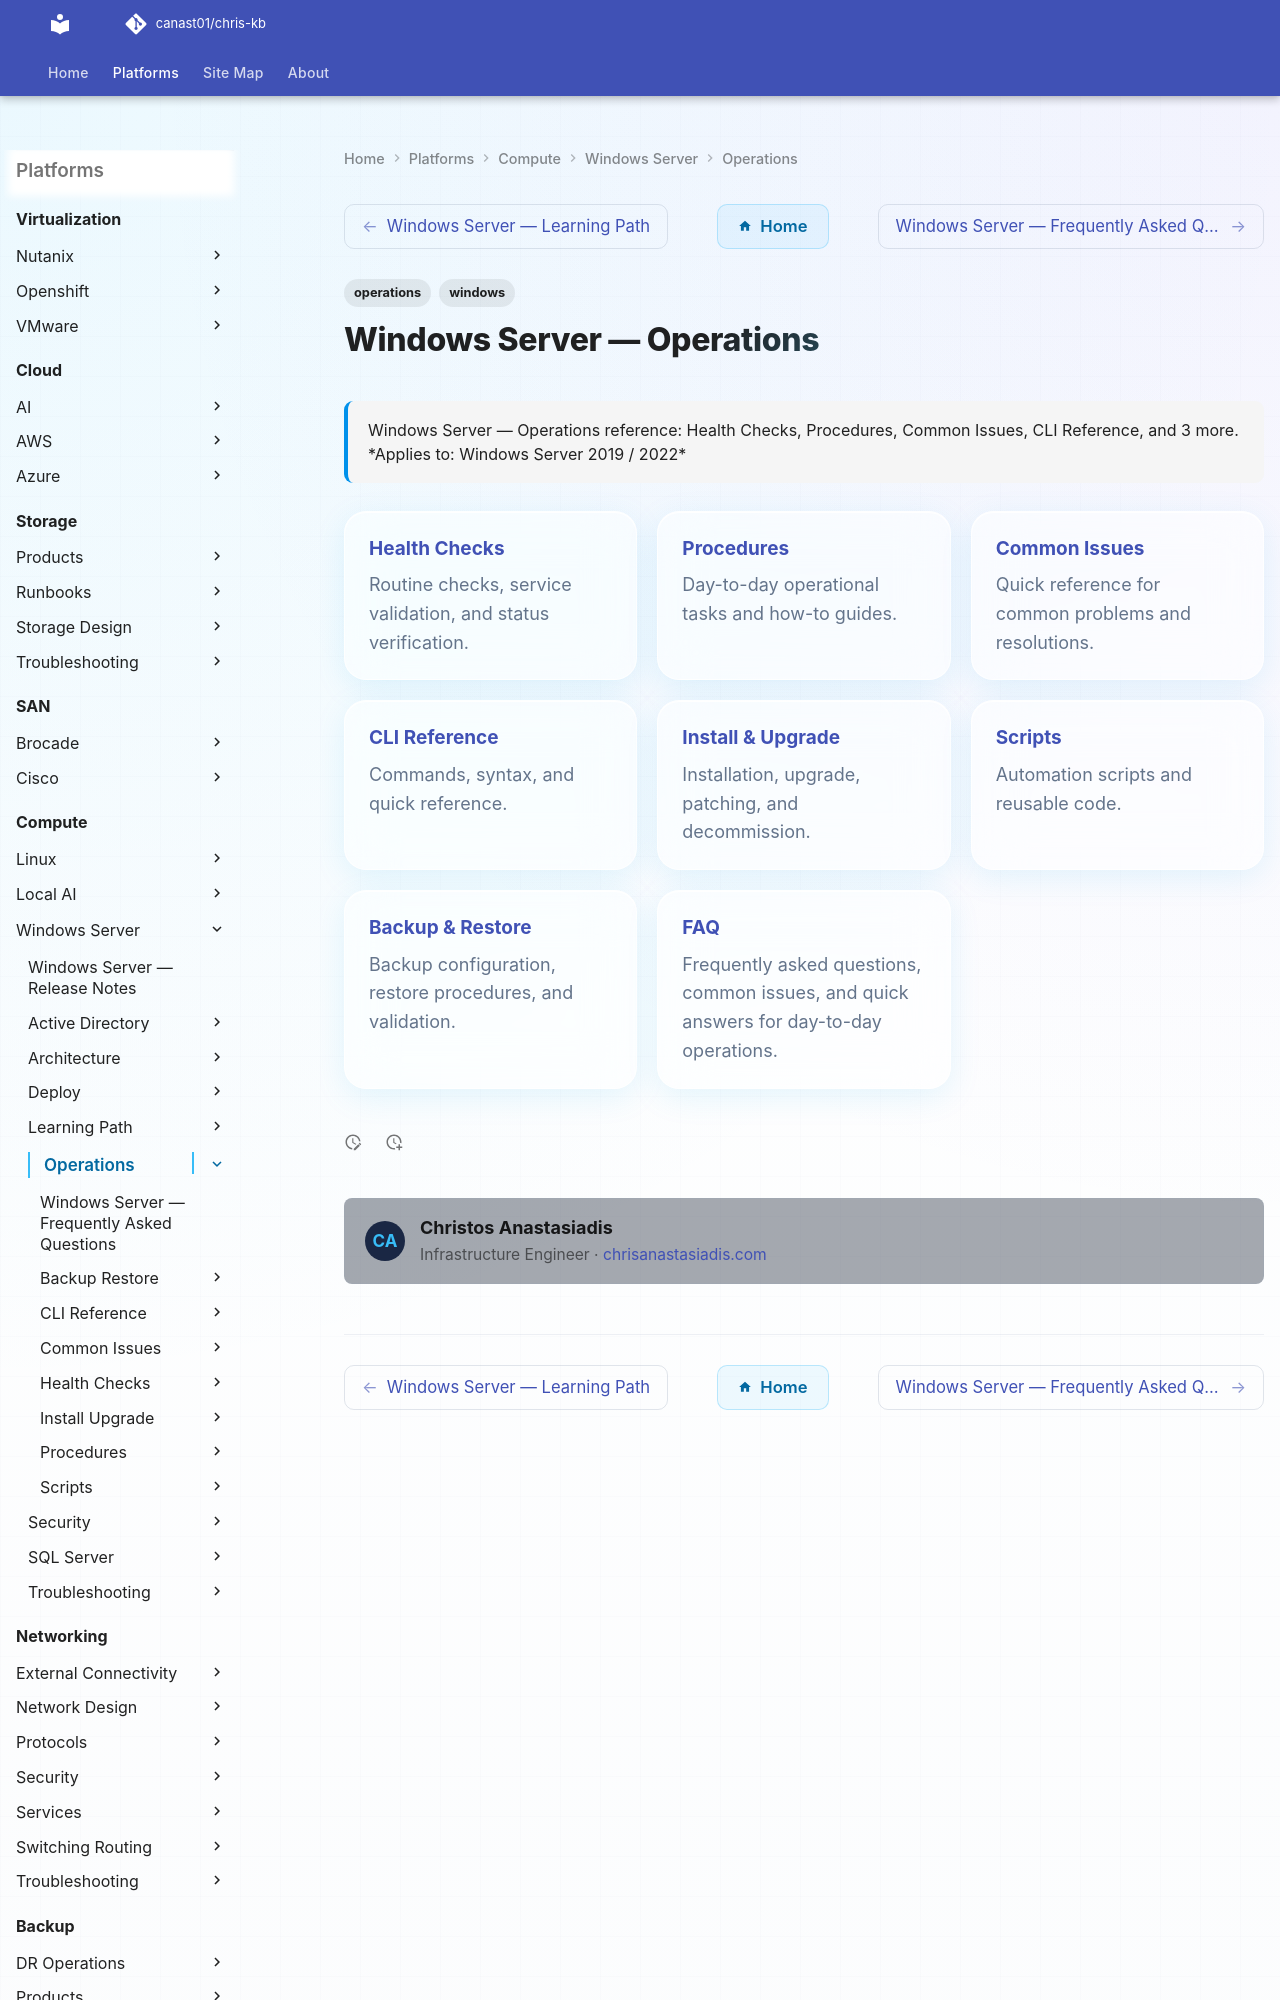

repository: canast01/chris-kb · page: compute/windows-server/operations/index.html · generator: mkdocs

---
tags:
  - operations
  - windows
description: "Windows Server — Operations reference: Health Checks, Procedures, Common Issues, CLI Reference, and 3 more."
---
# Windows Server — Operations

<div class="kb-summary">
Windows Server — Operations reference: Health Checks, Procedures, Common Issues, CLI Reference, and 3 more.

*Applies to: Windows Server 2019 / 2022*
</div>
